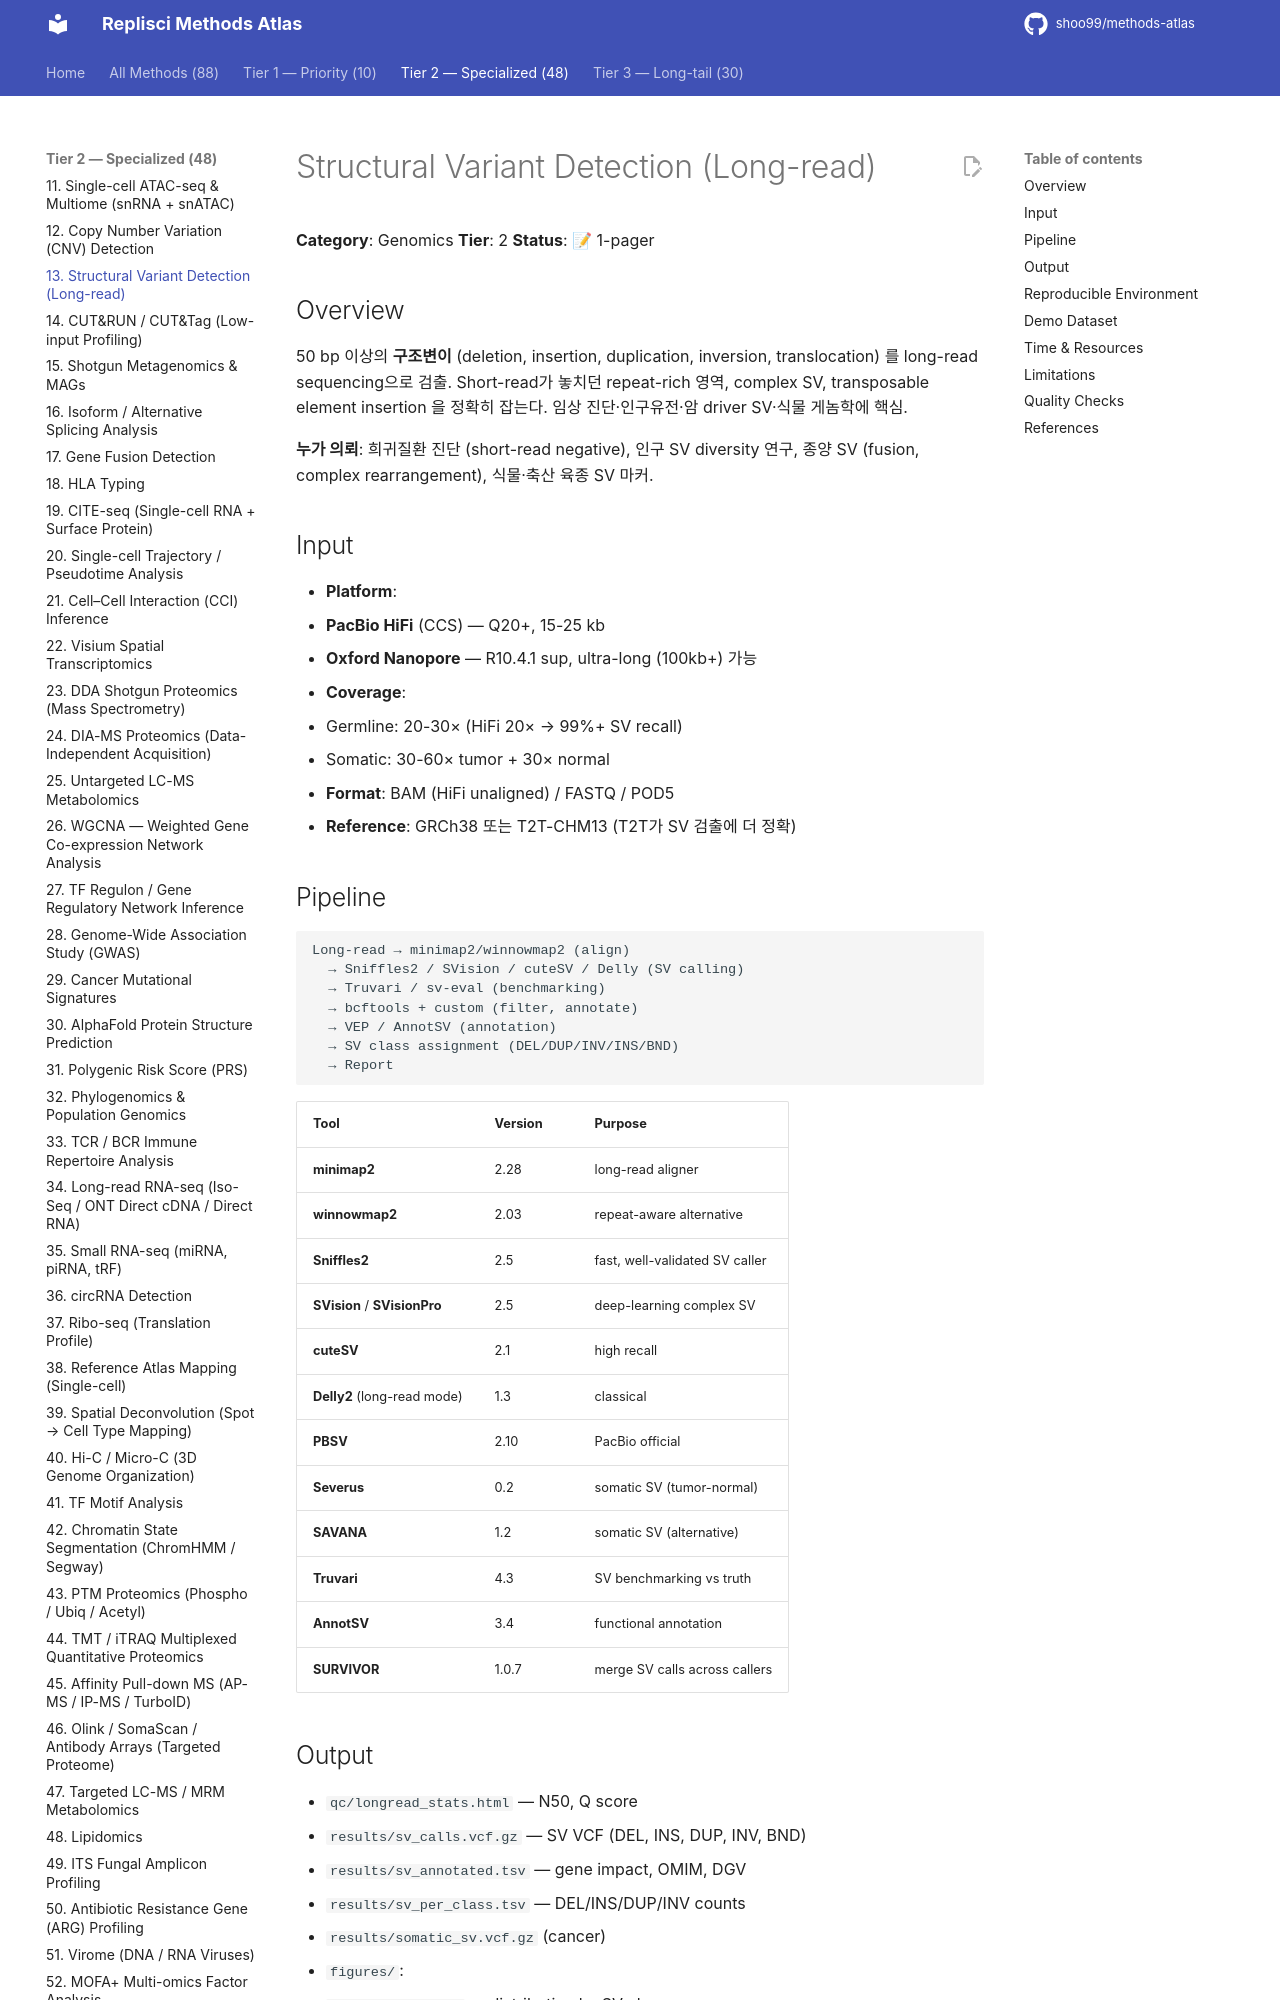

repository: shoo99/methods-atlas · page: methods/13-long-read-sv/index.html · generator: mkdocs

# Structural Variant Detection (Long-read)

**Category**: Genomics
**Tier**: 2
**Status**: 📝 1-pager

## Overview

50 bp 이상의 **구조변이** (deletion, insertion, duplication, inversion, translocation) 를 long-read sequencing으로 검출. Short-read가 놓치던 repeat-rich 영역, complex SV, transposable element insertion 을 정확히 잡는다. 임상 진단·인구유전·암 driver SV·식물 게놈학에 핵심.

**누가 의뢰**: 희귀질환 진단 (short-read negative), 인구 SV diversity 연구, 종양 SV (fusion, complex rearrangement), 식물·축산 육종 SV 마커.

## Input

- **Platform**:
  - **PacBio HiFi** (CCS) — Q20+, 15-25 kb
  - **Oxford Nanopore** — R10.4.1 sup, ultra-long (100kb+) 가능
- **Coverage**:
  - Germline: 20-30× (HiFi 20× → 99%+ SV recall)
  - Somatic: 30-60× tumor + 30× normal
- **Format**: BAM (HiFi unaligned) / FASTQ / POD5
- **Reference**: GRCh38 또는 T2T-CHM13 (T2T가 SV 검출에 더 정확)

## Pipeline

```
Long-read → minimap2/winnowmap2 (align)
  → Sniffles2 / SVision / cuteSV / Delly (SV calling)
  → Truvari / sv-eval (benchmarking)
  → bcftools + custom (filter, annotate)
  → VEP / AnnotSV (annotation)
  → SV class assignment (DEL/DUP/INV/INS/BND)
  → Report
```

| Tool | Version | Purpose |
|------|---------|---------|
| **minimap2** | 2.28 | long-read aligner |
| **winnowmap2** | 2.03 | repeat-aware alternative |
| **Sniffles2** | 2.5 | fast, well-validated SV caller |
| **SVision** / **SVisionPro** | 2.5 | deep-learning complex SV |
| **cuteSV** | 2.1 | high recall |
| **Delly2** (long-read mode) | 1.3 | classical |
| **PBSV** | 2.10 | PacBio official |
| **Severus** | 0.2 | somatic SV (tumor-normal) |
| **SAVANA** | 1.2 | somatic SV (alternative) |
| **Truvari** | 4.3 | SV benchmarking vs truth |
| **AnnotSV** | 3.4 | functional annotation |
| **SURVIVOR** | 1.0.7 | merge SV calls across callers |
